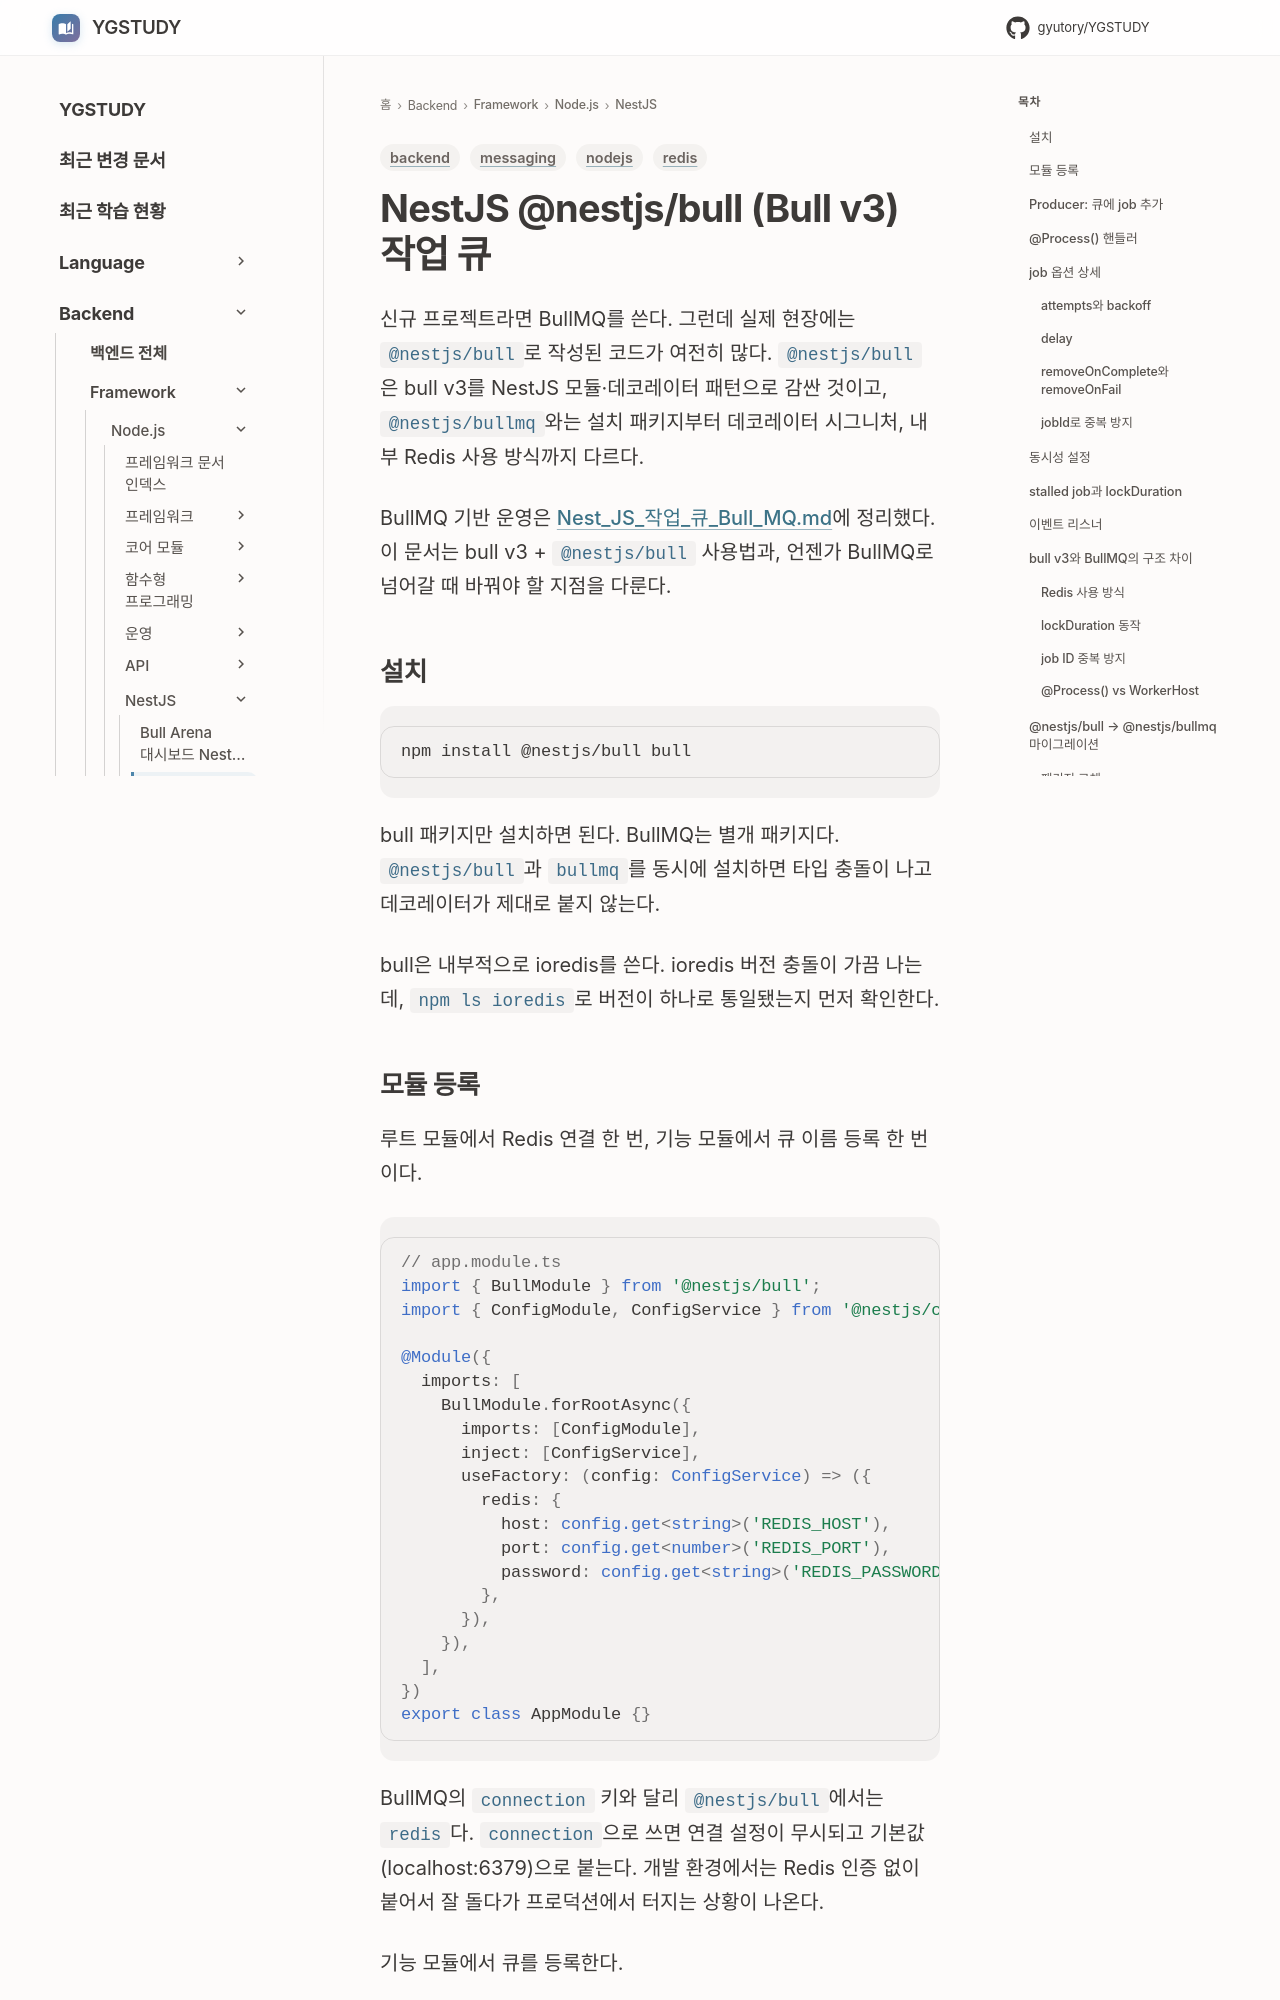

repository: GYUTORY/YGSTUDY · page: Framework/Node/NestJS/Nest_JS_Bull_v3/index.html · generator: mkdocs

---
title: NestJS @nestjs/bull (Bull v3) 작업 큐
tags: [nodejs, messaging, redis, backend]
updated: 2026-09-07
---

# NestJS @nestjs/bull (Bull v3) 작업 큐

신규 프로젝트라면 BullMQ를 쓴다. 그런데 실제 현장에는 `@nestjs/bull`로 작성된 코드가 여전히 많다. `@nestjs/bull`은 bull v3를 NestJS 모듈·데코레이터 패턴으로 감싼 것이고, `@nestjs/bullmq`와는 설치 패키지부터 데코레이터 시그니처, 내부 Redis 사용 방식까지 다르다.

BullMQ 기반 운영은 [Nest_JS_작업_큐_Bull_MQ.md](Nest_JS_작업_큐_Bull_MQ.md)에 정리했다. 이 문서는 bull v3 + `@nestjs/bull` 사용법과, 언젠가 BullMQ로 넘어갈 때 바꿔야 할 지점을 다룬다.


## 설치

```bash
npm install @nestjs/bull bull
```

bull 패키지만 설치하면 된다. BullMQ는 별개 패키지다. `@nestjs/bull`과 `bullmq`를 동시에 설치하면 타입 충돌이 나고 데코레이터가 제대로 붙지 않는다.

bull은 내부적으로 ioredis를 쓴다. ioredis 버전 충돌이 가끔 나는데, `npm ls ioredis`로 버전이 하나로 통일됐는지 먼저 확인한다.
